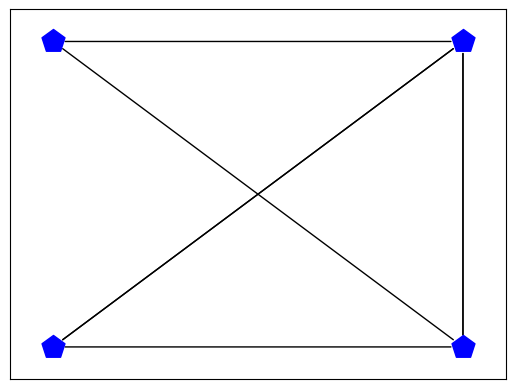

The matplotlib source for this figure: (Note: this script raises an exception after producing the figure.)
# -*- coding: utf-8 -*-
"""
Created on Mon Feb 25 14:45:39 2019

@author: yanet
"""


import networkx as nx 
import matplotlib.pyplot as plt

G=nx.MultiGraph()
A=[(1,2),(2,3),(3,4),(3,1),(3,2),(2,4),(1,3)]
G.add_edges_from(A)
labels={1:'México', 3: 'Nayarit', 4: 'Cancún' }
labels1={2:'Monterrey'}
pos = nx.bipartite_layout(G,{1,4}, scale=0.2)

nx.draw_networkx_nodes(G,pos,nodelist=[1,2,3,4],node_color='b',node_shape='p')
nx.draw_networkx_edges(G,pos,width=1,edgelist=A,alpha=1)
nx.draw_networkx_edges(G,pos,width=3,edgelist=[(2,3)],alpha=1,edge_color='r',size=0.1)
pos1=pos
for i in pos:
    pos1[i][1]=pos1[i][1]+0.04
nx.draw_networkx_labels(G,pos,labels, font_size=12)
for i in pos:
    pos1[i][1]=pos1[i][1]-0.08
nx.draw_networkx_labels(G,pos,labels1, font_size=12)
plt.axis('off')
plt.savefig("MNC.eps")
